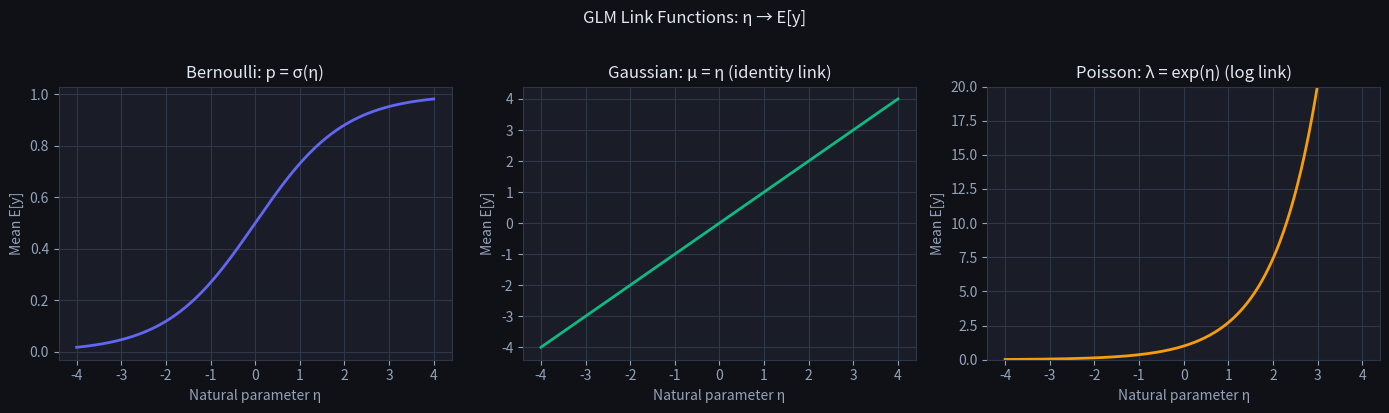
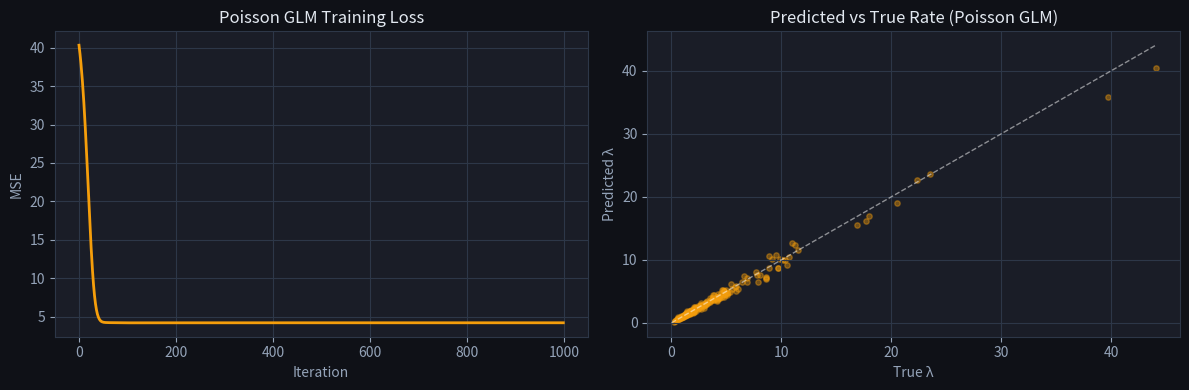
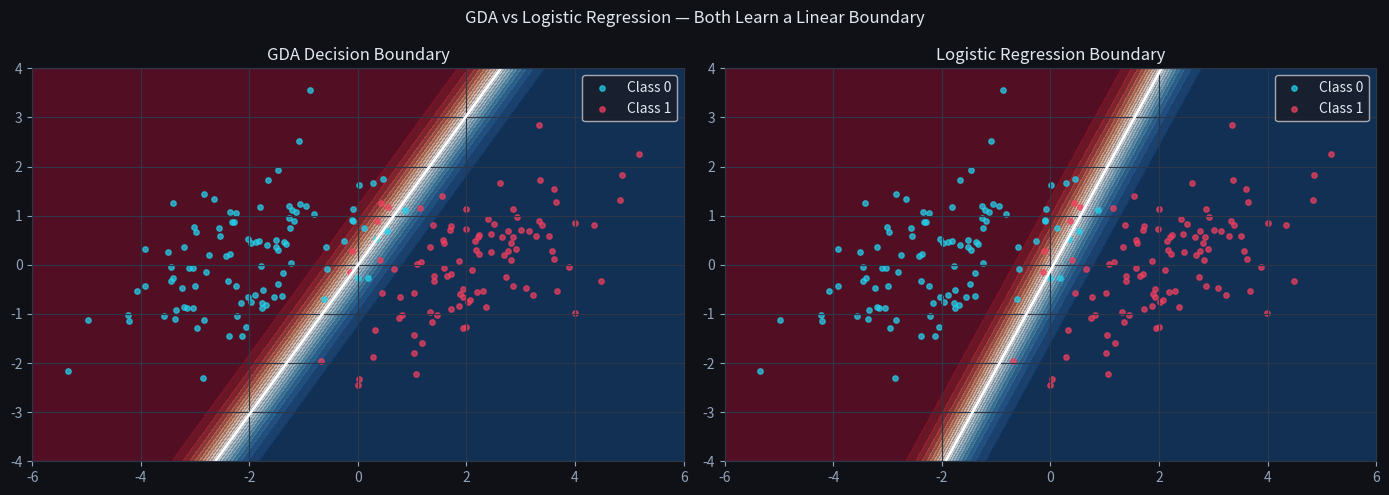

Write Python code to recreate these figures, in order.
import numpy as np
import matplotlib.pyplot as plt
import matplotlib as mpl

mpl.rcParams.update({
    'figure.facecolor': '#0f1117',
    'axes.facecolor': '#1a1d27',
    'text.color': '#e2e8f0',
    'axes.labelcolor': '#94a3b8',
    'xtick.color': '#94a3b8',
    'ytick.color': '#94a3b8',
    'axes.edgecolor': '#2d3748',
    'grid.color': '#2d3748',
    'axes.grid': True,
})

np.random.seed(42)

def sigmoid(z): return 1 / (1 + np.exp(-z))

# Show the natural parameter η maps to different link functions
eta = np.linspace(-4, 4, 200)

fig, axes = plt.subplots(1, 3, figsize=(14, 4))

# Bernoulli: η = log(p/1-p), so p = σ(η)
axes[0].plot(eta, sigmoid(eta), color='#6366f1', linewidth=2)
axes[0].set_title('Bernoulli: p = σ(η)', color='#e2e8f0')
axes[0].set_xlabel('Natural parameter η')
axes[0].set_ylabel('Mean E[y]')

# Gaussian: η = μ (identity link)
axes[1].plot(eta, eta, color='#10b981', linewidth=2)
axes[1].set_title('Gaussian: μ = η (identity link)', color='#e2e8f0')
axes[1].set_xlabel('Natural parameter η')
axes[1].set_ylabel('Mean E[y]')

# Poisson: η = log(λ), so λ = exp(η)
axes[2].plot(eta, np.exp(eta), color='#f59e0b', linewidth=2)
axes[2].set_title('Poisson: λ = exp(η) (log link)', color='#e2e8f0')
axes[2].set_xlabel('Natural parameter η')
axes[2].set_ylabel('Mean E[y]')
axes[2].set_ylim(0, 20)

plt.suptitle('GLM Link Functions: η → E[y]', color='#e2e8f0', y=1.02)
plt.tight_layout()
plt.show()

def glm_gradient_descent(X, y, link, n_iters=500, lr=0.1):
    """Generic GLM gradient descent. link maps linear predictor → mean."""
    theta = np.zeros(X.shape[1])
    losses = []
    for _ in range(n_iters):
        eta = X @ theta
        y_hat = link(eta)
        grad = X.T @ (y - y_hat)          # universal GLM gradient
        theta += lr * grad / len(y)
        losses.append(np.mean((y - y_hat)**2))
    return theta, losses

# Poisson regression example: predict count of customer tickets
n = 200
X_raw = np.random.randn(n, 2)
X = np.column_stack([np.ones(n), X_raw])
true_theta = np.array([1.0, 0.8, -0.5])
lam_true = np.exp(X @ true_theta)
y_count = np.random.poisson(lam_true)

theta_pois, losses_pois = glm_gradient_descent(X, y_count, link=np.exp, lr=0.01, n_iters=1000)

fig, (ax1, ax2) = plt.subplots(1, 2, figsize=(12, 4))
ax1.plot(losses_pois, color='#f59e0b', linewidth=2)
ax1.set_xlabel('Iteration')
ax1.set_ylabel('MSE')
ax1.set_title('Poisson GLM Training Loss', color='#e2e8f0')

y_pred_pois = np.exp(X @ theta_pois)
ax2.scatter(lam_true, y_pred_pois, alpha=0.4, s=15, color='#f59e0b')
ax2.plot([0, lam_true.max()], [0, lam_true.max()], 'w--', linewidth=1, alpha=0.5)
ax2.set_xlabel('True λ')
ax2.set_ylabel('Predicted λ')
ax2.set_title('Predicted vs True Rate (Poisson GLM)', color='#e2e8f0')
plt.tight_layout()
plt.show()

print(f"True θ:      {true_theta}")
print(f"Fitted θ:    {theta_pois.round(3)}")

# Generate a 2D binary classification dataset
mu0_true, mu1_true = np.array([-2.0, 0.0]), np.array([2.0, 0.0])
Sigma_true = np.array([[1.5, 0.5], [0.5, 1.0]])

n0, n1 = 100, 100
X0 = np.random.multivariate_normal(mu0_true, Sigma_true, n0)
X1 = np.random.multivariate_normal(mu1_true, Sigma_true, n1)
X_data = np.vstack([X0, X1])
y_data = np.array([0]*n0 + [1]*n1)

# --- GDA fit (closed-form MLE) ---
phi = np.mean(y_data)  # P(y=1)
mu0 = X_data[y_data == 0].mean(axis=0)
mu1 = X_data[y_data == 1].mean(axis=0)
# Pooled covariance (equal covariance assumption)
diff0 = X_data[y_data == 0] - mu0
diff1 = X_data[y_data == 1] - mu1
Sigma_hat = (diff0.T @ diff0 + diff1.T @ diff1) / len(y_data)

def gda_predict_proba(X, phi, mu0, mu1, Sigma):
    """P(y=1|x) via Bayes' theorem with Gaussian class-conditionals."""
    from scipy.stats import multivariate_normal
    log_p0 = multivariate_normal.logpdf(X, mu0, Sigma) + np.log(1 - phi)
    log_p1 = multivariate_normal.logpdf(X, mu1, Sigma) + np.log(phi)
    # log-sum-exp for numerical stability
    log_total = np.logaddexp(log_p0, log_p1)
    return np.exp(log_p1 - log_total)

# --- Logistic regression fit ---
Xb = np.column_stack([np.ones(len(X_data)), X_data])
theta_lr, _ = glm_gradient_descent(Xb, y_data, sigmoid, n_iters=2000, lr=0.5)

# --- Plot both decision boundaries ---
xx, yy = np.meshgrid(np.linspace(-6, 6, 200), np.linspace(-4, 4, 200))
grid = np.c_[xx.ravel(), yy.ravel()]

proba_gda = gda_predict_proba(grid, phi, mu0, mu1, Sigma_hat).reshape(xx.shape)
Xb_grid = np.column_stack([np.ones(len(grid)), grid])
proba_lr  = sigmoid(Xb_grid @ theta_lr).reshape(xx.shape)

fig, axes = plt.subplots(1, 2, figsize=(14, 5))
for ax, proba, title in zip(axes,
                             [proba_gda, proba_lr],
                             ['GDA Decision Boundary', 'Logistic Regression Boundary']):
    ax.contourf(xx, yy, proba, levels=20, cmap='RdBu', alpha=0.6)
    ax.contour(xx, yy, proba, levels=[0.5], colors='white', linewidths=2)
    ax.scatter(X0[:, 0], X0[:, 1], c='#22d3ee', s=15, alpha=0.7, label='Class 0')
    ax.scatter(X1[:, 0], X1[:, 1], c='#f43f5e', s=15, alpha=0.7, label='Class 1')
    ax.set_title(title, color='#e2e8f0')
    ax.legend()

plt.suptitle('GDA vs Logistic Regression — Both Learn a Linear Boundary', color='#e2e8f0')
plt.tight_layout()
plt.show()

print(f"GDA fitted μ₀: {mu0.round(3)}, μ₁: {mu1.round(3)}")
print(f"GDA fitted Σ diag: {np.diag(Sigma_hat).round(3)}")

# TODO(you): implement QDA
# Sigma0 = covariance of class-0 samples only
# Sigma1 = covariance of class-1 samples only
# Then use gda_predict_proba with Sigma0/Sigma1 independently
# Hint: call gda_predict_proba but modify it to accept per-class covariances

# Assert cell — passes silently when correct
# Fit QDA with separate covariances
Sigma0_ref = (diff0.T @ diff0) / n0
Sigma1_ref = (diff1.T @ diff1) / n1
print("QDA Σ₀ diag:", np.diag(Sigma0_ref).round(3))
print("QDA Σ₁ diag:", np.diag(Sigma1_ref).round(3))
# Both should be close to Sigma_true diag = [1.5, 1.0]
assert abs(np.diag(Sigma0_ref)[0] - 1.5) < 0.5, "Σ₀[0,0] should be ~1.5"
